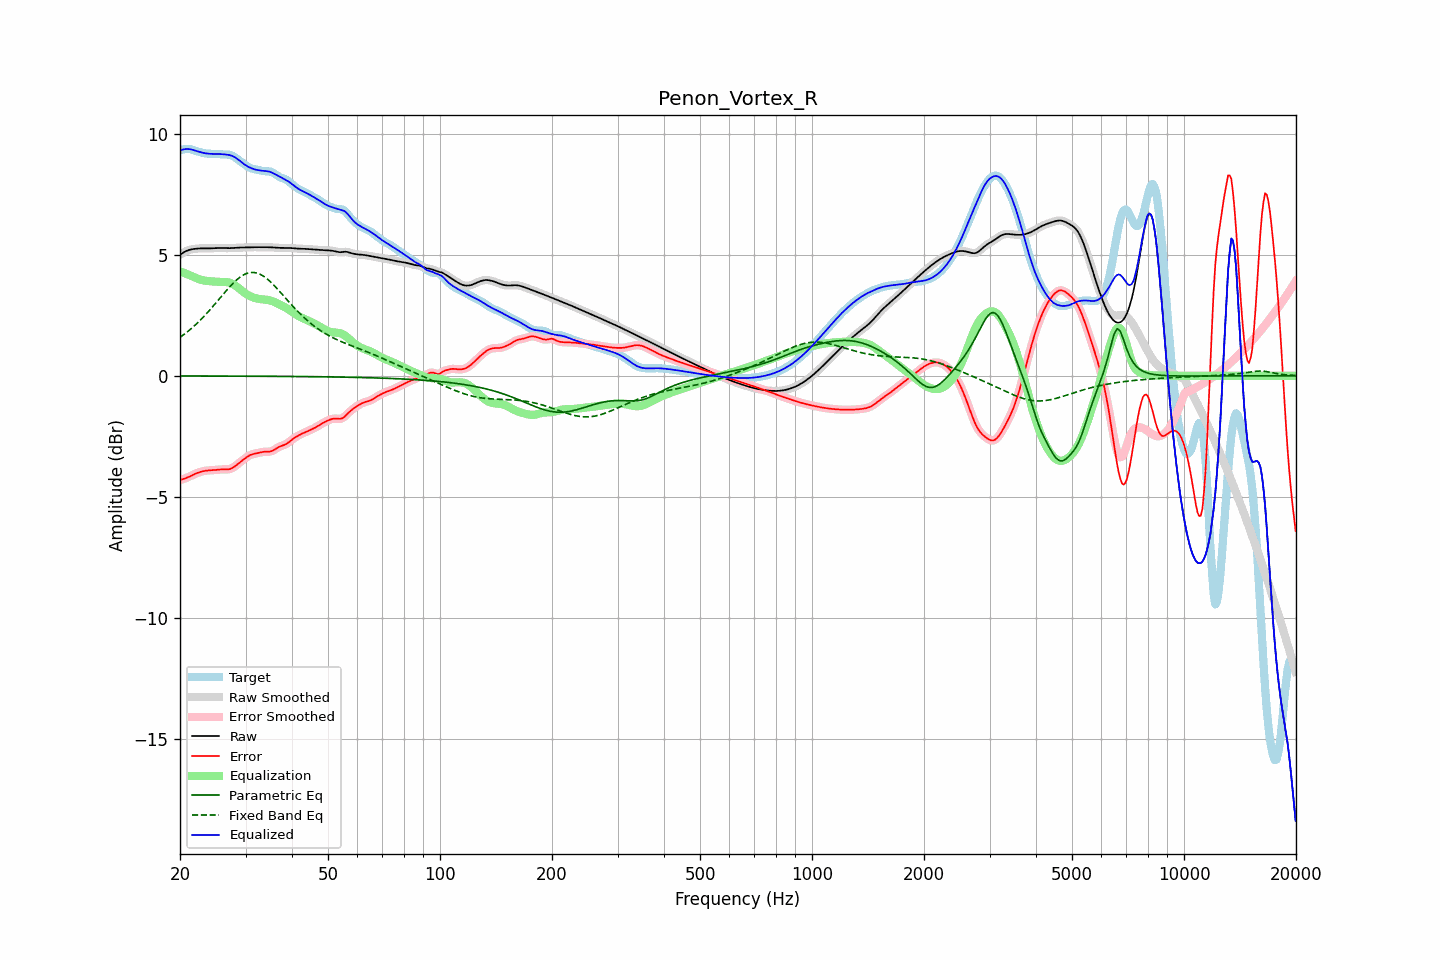

Values plotted in this chart, from the file beside it:
frequency, raw, error, smoothed, error_smoothed, equalization, parametric_eq, fixed_band_eq, equalized_raw, equalized_smoothed, target
20.00, 5.00, -4.31, 5.00, -4.31, 4.32, -0.01, 1.59, 9.32, 9.32, 9.32
20.20, 5.05, -4.29, 5.05, -4.29, 4.29, -0.01, 1.64, 9.34, 9.34, 9.33
20.40, 5.09, -4.27, 5.09, -4.27, 4.27, -0.01, 1.68, 9.35, 9.35, 9.35
20.61, 5.13, -4.25, 5.12, -4.24, 4.24, -0.01, 1.73, 9.36, 9.36, 9.37
20.81, 5.16, -4.22, 5.16, -4.22, 4.21, -0.01, 1.78, 9.37, 9.37, 9.38
21.02, 5.18, -4.19, 5.19, -4.19, 4.18, -0.01, 1.84, 9.37, 9.37, 9.38
21.23, 5.21, -4.16, 5.21, -4.16, 4.16, -0.01, 1.89, 9.36, 9.36, 9.37
21.44, 5.22, -4.13, 5.22, -4.13, 4.13, -0.01, 1.95, 9.35, 9.35, 9.35
21.66, 5.23, -4.10, 5.23, -4.10, 4.10, -0.01, 2.01, 9.33, 9.33, 9.33
21.87, 5.24, -4.07, 5.24, -4.07, 4.07, -0.01, 2.07, 9.31, 9.31, 9.31
22.09, 5.25, -4.04, 5.25, -4.04, 4.04, -0.01, 2.13, 9.29, 9.29, 9.29
22.31, 5.26, -4.01, 5.26, -4.01, 4.01, -0.01, 2.19, 9.27, 9.27, 9.27
22.54, 5.26, -3.99, 5.26, -3.99, 3.99, -0.01, 2.26, 9.25, 9.25, 9.25
22.76, 5.26, -3.97, 5.26, -3.97, 3.97, -0.01, 2.32, 9.23, 9.23, 9.23
22.99, 5.27, -3.95, 5.27, -3.95, 3.95, -0.01, 2.39, 9.22, 9.22, 9.22
23.22, 5.27, -3.94, 5.27, -3.94, 3.94, -0.01, 2.46, 9.20, 9.20, 9.20
23.45, 5.27, -3.92, 5.27, -3.92, 3.93, -0.01, 2.53, 9.19, 9.19, 9.19
23.69, 5.26, -3.92, 5.26, -3.92, 3.92, -0.01, 2.61, 9.18, 9.18, 9.18
23.92, 5.26, -3.91, 5.26, -3.91, 3.91, -0.01, 2.68, 9.18, 9.18, 9.18
24.16, 5.27, -3.91, 5.27, -3.91, 3.91, -0.01, 2.75, 9.17, 9.17, 9.17
24.40, 5.27, -3.90, 5.27, -3.90, 3.90, -0.01, 2.83, 9.17, 9.17, 9.17
24.65, 5.27, -3.90, 5.27, -3.90, 3.89, -0.01, 2.91, 9.17, 9.17, 9.17
24.89, 5.28, -3.89, 5.28, -3.89, 3.89, -0.01, 2.98, 9.17, 9.17, 9.17
25.14, 5.28, -3.89, 5.28, -3.89, 3.89, -0.01, 3.06, 9.17, 9.17, 9.17
25.39, 5.28, -3.88, 5.28, -3.88, 3.88, -0.01, 3.14, 9.17, 9.16, 9.16
25.65, 5.28, -3.87, 5.28, -3.87, 3.88, -0.01, 3.22, 9.16, 9.16, 9.16
25.91, 5.28, -3.87, 5.28, -3.87, 3.88, -0.01, 3.30, 9.16, 9.16, 9.15
26.16, 5.28, -3.87, 5.28, -3.87, 3.88, -0.01, 3.38, 9.15, 9.15, 9.14
26.43, 5.27, -3.87, 5.27, -3.87, 3.87, -0.01, 3.46, 9.15, 9.15, 9.14
26.69, 5.27, -3.87, 5.27, -3.87, 3.87, -0.01, 3.53, 9.14, 9.14, 9.14
26.96, 5.27, -3.87, 5.27, -3.87, 3.86, -0.01, 3.61, 9.13, 9.13, 9.14
27.23, 5.27, -3.86, 5.27, -3.85, 3.84, -0.01, 3.68, 9.12, 9.12, 9.13
27.50, 5.28, -3.83, 5.28, -3.83, 3.82, -0.01, 3.75, 9.10, 9.10, 9.11
27.77, 5.28, -3.79, 5.28, -3.79, 3.79, -0.01, 3.82, 9.07, 9.07, 9.08
28.05, 5.29, -3.75, 5.29, -3.75, 3.75, -0.01, 3.89, 9.03, 9.03, 9.04
28.33, 5.29, -3.70, 5.29, -3.70, 3.70, -0.01, 3.95, 8.99, 8.99, 8.99
28.62, 5.30, -3.65, 5.30, -3.65, 3.65, -0.01, 4.01, 8.95, 8.95, 8.94
28.90, 5.30, -3.59, 5.30, -3.59, 3.60, -0.01, 4.06, 8.89, 8.89, 8.89
29.19, 5.30, -3.54, 5.30, -3.54, 3.54, -0.01, 4.11, 8.84, 8.84, 8.84
29.48, 5.30, -3.49, 5.30, -3.49, 3.49, -0.02, 4.15, 8.79, 8.79, 8.79
29.78, 5.30, -3.44, 5.30, -3.44, 3.44, -0.02, 4.19, 8.74, 8.74, 8.74
30.08, 5.31, -3.39, 5.31, -3.39, 3.39, -0.02, 4.21, 8.69, 8.69, 8.69
30.38, 5.31, -3.34, 5.31, -3.34, 3.35, -0.02, 4.24, 8.65, 8.65, 8.65
30.68, 5.31, -3.30, 5.31, -3.30, 3.31, -0.02, 4.26, 8.62, 8.62, 8.61
30.99, 5.31, -3.27, 5.31, -3.27, 3.28, -0.02, 4.27, 8.59, 8.59, 8.58
31.30, 5.31, -3.24, 5.31, -3.24, 3.25, -0.02, 4.27, 8.56, 8.56, 8.56
31.61, 5.31, -3.23, 5.31, -3.23, 3.23, -0.02, 4.27, 8.54, 8.54, 8.54
31.93, 5.31, -3.21, 5.31, -3.21, 3.21, -0.02, 4.26, 8.52, 8.52, 8.53
32.24, 5.31, -3.20, 5.31, -3.20, 3.19, -0.02, 4.24, 8.50, 8.50, 8.51
32.57, 5.31, -3.18, 5.31, -3.18, 3.18, -0.02, 4.22, 8.49, 8.49, 8.50
32.89, 5.31, -3.17, 5.31, -3.17, 3.17, -0.02, 4.19, 8.48, 8.48, 8.48
33.22, 5.31, -3.15, 5.31, -3.15, 3.16, -0.02, 4.15, 8.48, 8.48, 8.47
33.55, 5.31, -3.14, 5.31, -3.14, 3.15, -0.02, 4.11, 8.47, 8.47, 8.46
33.89, 5.31, -3.14, 5.31, -3.14, 3.15, -0.02, 4.07, 8.46, 8.46, 8.45
34.23, 5.31, -3.14, 5.31, -3.14, 3.14, -0.02, 4.02, 8.46, 8.46, 8.45
34.57, 5.31, -3.14, 5.31, -3.14, 3.13, -0.02, 3.96, 8.44, 8.44, 8.45
34.92, 5.31, -3.13, 5.31, -3.13, 3.12, -0.02, 3.90, 8.43, 8.43, 8.44
35.27, 5.31, -3.11, 5.31, -3.11, 3.10, -0.02, 3.84, 8.40, 8.40, 8.42
35.62, 5.30, -3.08, 5.30, -3.08, 3.07, -0.02, 3.77, 8.37, 8.37, 8.38
35.97, 5.29, -3.05, 5.30, -3.04, 3.04, -0.02, 3.70, 8.34, 8.34, 8.34
... 635 more rows
